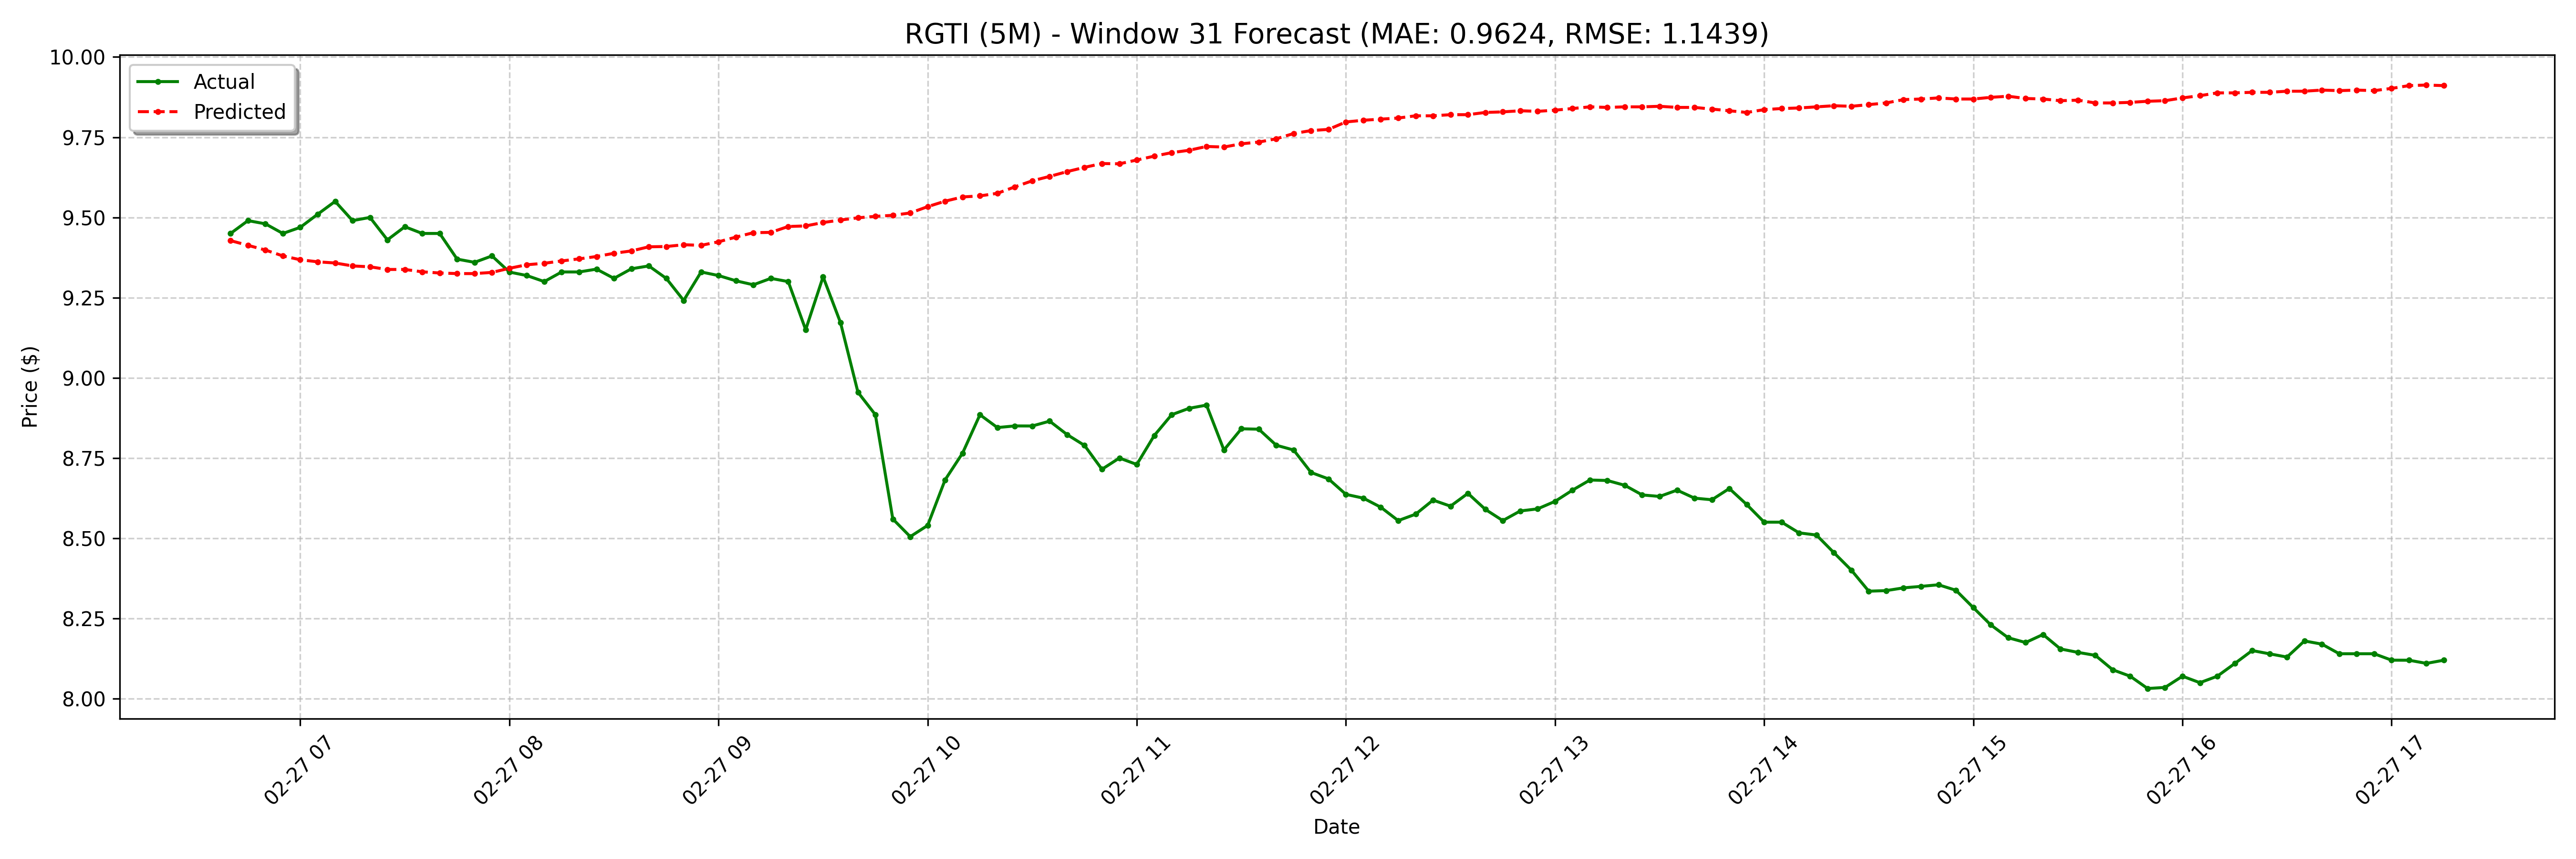

Data behind this chart, as committed beside it:
date, actual, forecast
2025-02-27 06:40:00-05:00, 9.45, 9.428
2025-02-27 06:45:00-05:00, 9.49, 9.413
2025-02-27 06:50:00-05:00, 9.48, 9.398
2025-02-27 06:55:00-05:00, 9.45, 9.38
2025-02-27 07:00:00-05:00, 9.469, 9.368
2025-02-27 07:05:00-05:00, 9.51, 9.362
2025-02-27 07:10:00-05:00, 9.55, 9.358
2025-02-27 07:15:00-05:00, 9.49, 9.349
2025-02-27 07:20:00-05:00, 9.5, 9.346
2025-02-27 07:25:00-05:00, 9.43, 9.338
2025-02-27 07:30:00-05:00, 9.471, 9.338
2025-02-27 07:35:00-05:00, 9.45, 9.33
2025-02-27 07:40:00-05:00, 9.45, 9.327
2025-02-27 07:45:00-05:00, 9.37, 9.325
2025-02-27 07:50:00-05:00, 9.36, 9.325
2025-02-27 07:55:00-05:00, 9.38, 9.329
2025-02-27 08:00:00-05:00, 9.33, 9.341
2025-02-27 08:05:00-05:00, 9.319, 9.352
2025-02-27 08:10:00-05:00, 9.3, 9.357
2025-02-27 08:15:00-05:00, 9.33, 9.364
2025-02-27 08:20:00-05:00, 9.33, 9.371
2025-02-27 08:25:00-05:00, 9.339, 9.378
2025-02-27 08:30:00-05:00, 9.31, 9.388
2025-02-27 08:35:00-05:00, 9.34, 9.396
2025-02-27 08:40:00-05:00, 9.349, 9.408
2025-02-27 08:45:00-05:00, 9.31, 9.409
2025-02-27 08:50:00-05:00, 9.241, 9.415
2025-02-27 08:55:00-05:00, 9.33, 9.413
2025-02-27 09:00:00-05:00, 9.319, 9.424
2025-02-27 09:05:00-05:00, 9.302, 9.439
2025-02-27 09:10:00-05:00, 9.29, 9.452
2025-02-27 09:15:00-05:00, 9.31, 9.453
2025-02-27 09:20:00-05:00, 9.3, 9.472
2025-02-27 09:25:00-05:00, 9.15, 9.474
2025-02-27 09:30:00-05:00, 9.315, 9.484
2025-02-27 09:35:00-05:00, 9.172, 9.492
2025-02-27 09:40:00-05:00, 8.955, 9.499
2025-02-27 09:45:00-05:00, 8.885, 9.503
2025-02-27 09:50:00-05:00, 8.56, 9.507
2025-02-27 09:55:00-05:00, 8.505, 9.514
2025-02-27 10:00:00-05:00, 8.54, 9.534
2025-02-27 10:05:00-05:00, 8.682, 9.551
2025-02-27 10:10:00-05:00, 8.765, 9.564
2025-02-27 10:15:00-05:00, 8.885, 9.567
2025-02-27 10:20:00-05:00, 8.845, 9.575
2025-02-27 10:25:00-05:00, 8.85, 9.595
2025-02-27 10:30:00-05:00, 8.85, 9.614
2025-02-27 10:35:00-05:00, 8.865, 9.628
2025-02-27 10:40:00-05:00, 8.823, 9.643
2025-02-27 10:45:00-05:00, 8.789, 9.656
2025-02-27 10:50:00-05:00, 8.715, 9.668
2025-02-27 10:55:00-05:00, 8.75, 9.667
2025-02-27 11:00:00-05:00, 8.73, 9.679
2025-02-27 11:05:00-05:00, 8.82, 9.691
2025-02-27 11:10:00-05:00, 8.885, 9.702
2025-02-27 11:15:00-05:00, 8.905, 9.709
2025-02-27 11:20:00-05:00, 8.915, 9.721
2025-02-27 11:25:00-05:00, 8.775, 9.719
2025-02-27 11:30:00-05:00, 8.841, 9.729
2025-02-27 11:35:00-05:00, 8.84, 9.735
... 68 more rows
